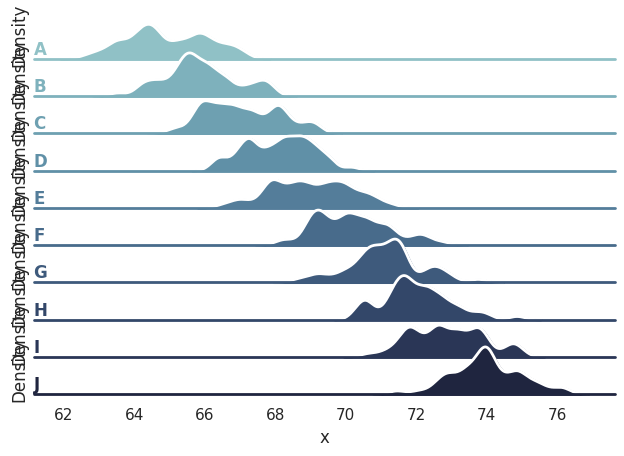

Reproduce this figure in Python.
import numpy as np
import pandas as pd
import seaborn as sns
import matplotlib.pyplot as plt
sns.set_theme(style="white", rc={"axes.facecolor": (0, 0, 0, 0)})

# Create the data
rs = np.random.RandomState(1979)
x = rs.randn(500)
g = np.tile(list("ABCDEFGHIJ"), 50)
df = pd.DataFrame(dict(x=x, g=g))
m = df.g.map(ord)
df["x"] += m

# Initialize the FacetGrid object
pal = sns.cubehelix_palette(10, rot=-.25, light=.7)
g = sns.FacetGrid(df, row="g", hue="g", aspect=15, height=.5, palette=pal)

# Draw the densities in a few steps
g.map(sns.kdeplot, "x",
      bw_adjust=.5, clip_on=False,
      fill=True, alpha=1, linewidth=1.5)
g.map(sns.kdeplot, "x", clip_on=False, color="w", lw=2, bw_adjust=.5)
g.map(plt.axhline, y=0, lw=2, clip_on=False)


# Define and use a simple function to label the plot in axes coordinates
def label(x, color, label):
    ax = plt.gca()
    ax.text(0, .2, label, fontweight="bold", color=color,
            ha="left", va="center", transform=ax.transAxes)


g.map(label, "x")

# Set the subplots to overlap
g.fig.subplots_adjust(hspace=-.25)

# Remove axes details that don't play well with overlap
g.set_titles("")
g.set(yticks=[])
g.despine(bottom=True, left=True)

g.savefig("seaborn_ridge_plot.png")